Dataset: keras_recycling_model (GitHub, seo2730/keras_recycling_model). Classes: can, plastic.

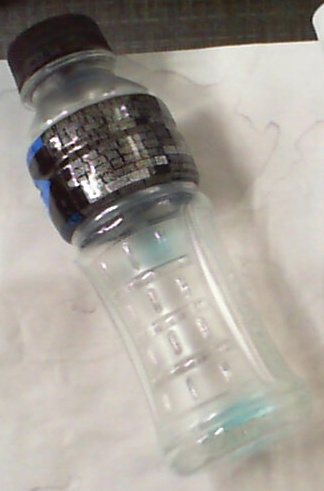
Label: plastic

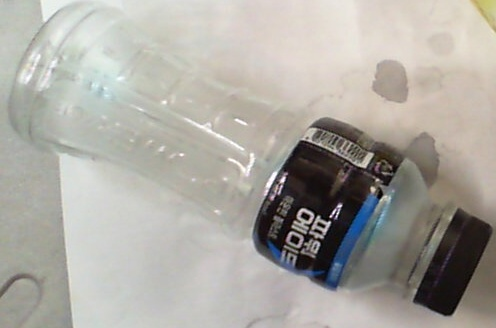
Label: plastic

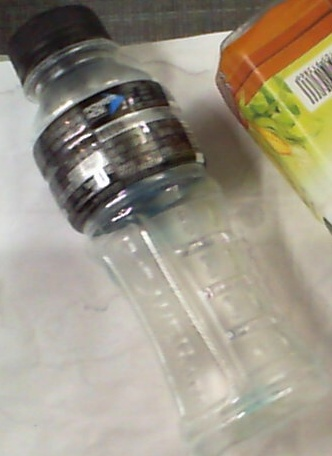
Label: plastic

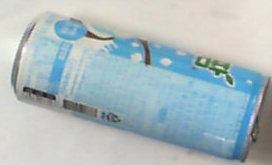
Label: can

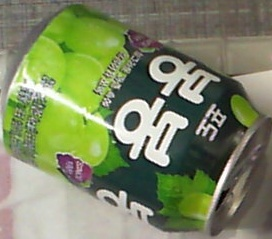
Label: can

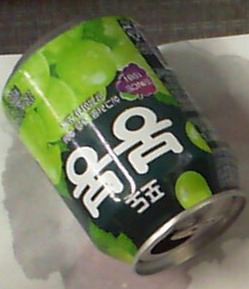
Label: can
